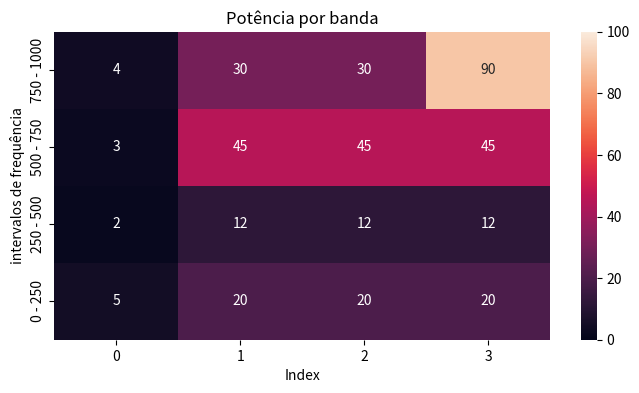

Python code for this plot:

import numpy as np
import seaborn as sns
import matplotlib.pyplot as plt
import pandas as pd


eixo_y = np.array([[0, 250], [250, 500], [500, 750], [750, 1000]])
valores = np.array([20, 12, 45, 30])
new_data = [[5,2,3,4],[20, 12, 45, 30],[20, 12, 45, 30],[20, 12, 45, 90]]

valoor = []
for intervalo in eixo_y:
    valoor.append('{} - {}'.format(intervalo[0], intervalo[1]))

data = {'intervalos': valoor[::-1]}
df = pd.DataFrame(data)

for k in range ((len(new_data))):
    valor = new_data[k]
    df[str(k)] = valor[::-1]

plt.figure(figsize=(8, 4))
sns.heatmap(df.set_index('intervalos'), annot=True, fmt='d', cbar=True, vmin=0, vmax=100)
plt.title('Potência por banda')
plt.xlabel('Index')
plt.ylabel('intervalos de frequência')
plt.show()
